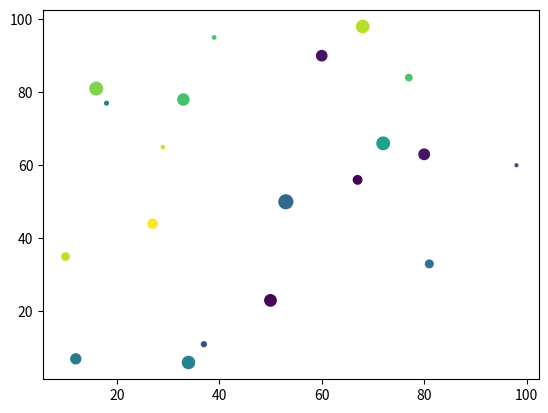

Here is the Python script that generated this plot:
import matplotlib.pyplot as plt
import random

# 从0-100中随机取20个数
x = random.sample(range(100), 20)
y = random.sample(range(100), 20)
# print(x, y)

# 指定颜色值，颜色值的个数必须和点的个数一致
colors = random.sample(range(1000), 20)
# 指定点的大小
sizes = random.sample(range(100), 20)
plt.scatter(x, y, c=colors, s=sizes)

plt.show()
